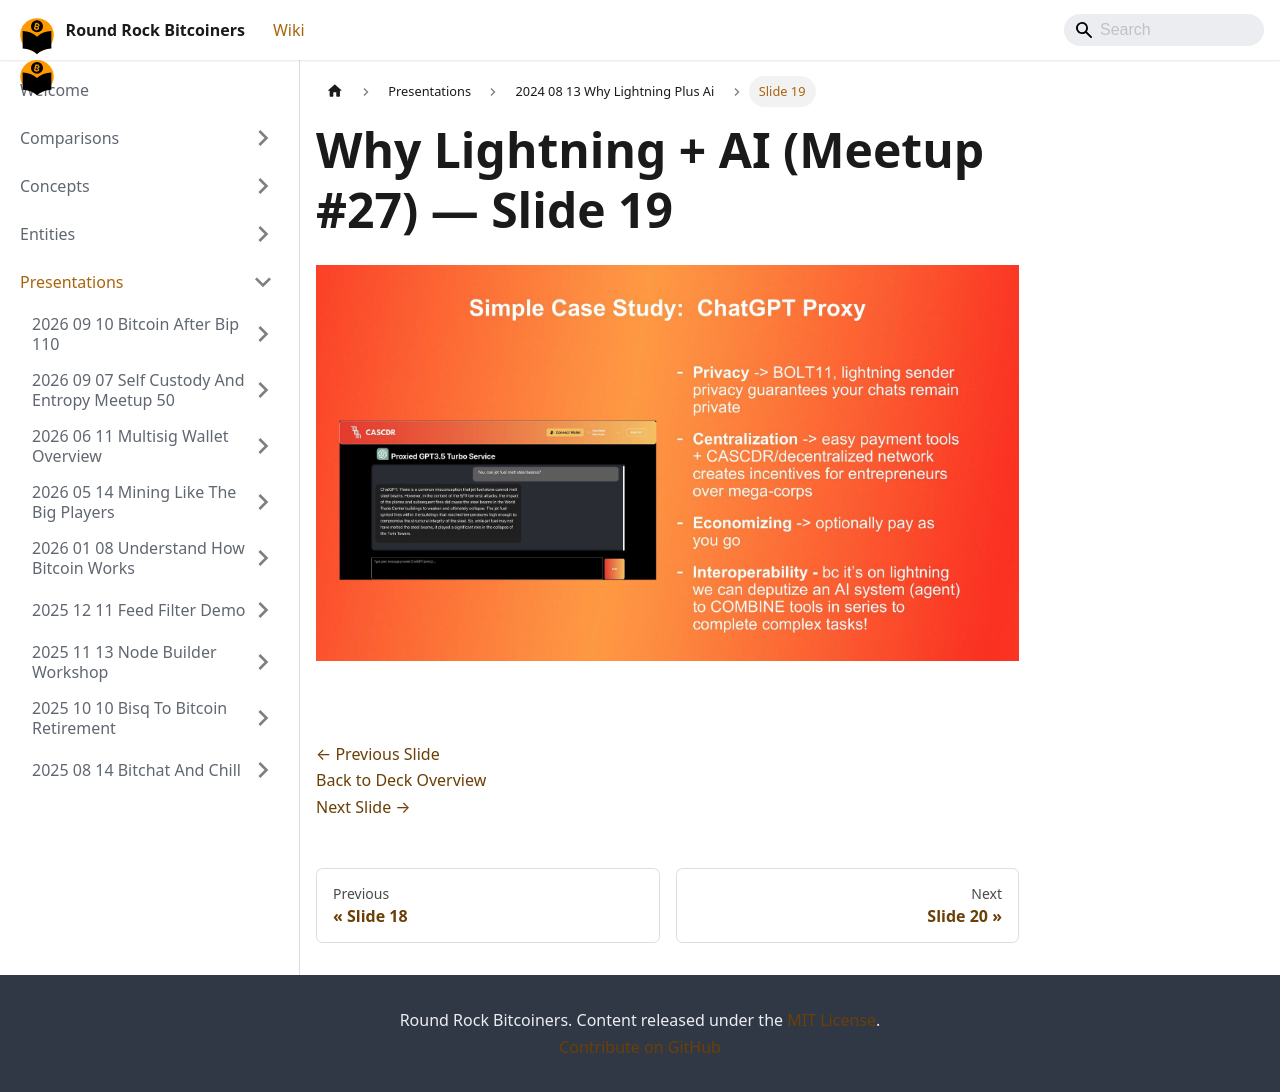

repository: jason-me/rrbtc-wiki · page: presentations/2024-08-13-why-lightning-plus-ai/slide-019/index.html · generator: docusaurus

---
title: "Slide 19 of 25 - Why Lightning + AI (Meetup #27)"
sidebar_label: "Slide 19"
pagination_next: "presentations/2024-08-13-why-lightning-plus-ai/slide-020"
pagination_prev: "presentations/2024-08-13-why-lightning-plus-ai/slide-018"
---

# Why Lightning + AI (Meetup #27) — Slide 19

![Slide 19 of 25 from 'Why Lightning + AI (Meetup #27)' (2024-08-08, RRBTC). Part of a presentation covering: lightning, ai, casdcr, plebdevs.](/img/slides/2024-08-13-why-lightning-plus-ai/slide_018.jpg)

<br/>
<br/>

[← Previous Slide](/presentations/2024-08-13-why-lightning-plus-ai/slide-018)  
[Back to Deck Overview](/presentations/2024-08-13-why-lightning-plus-ai/)  
[Next Slide →](/presentations/2024-08-13-why-lightning-plus-ai/slide-020)
